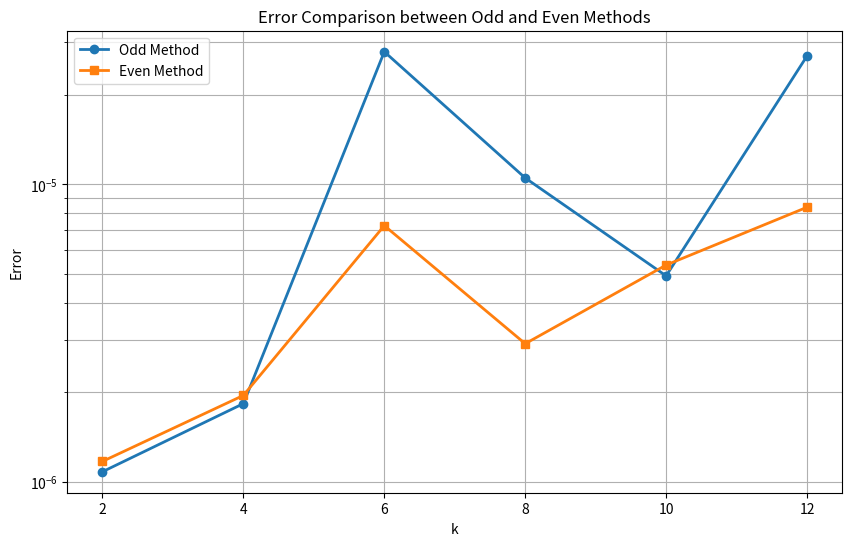

The script that saved this image:
#!/usr/bin/env python3
"""
This Python script implements numerical methods for the first question of the homework.
It focuses on comparing the accuracy of odd and even Fourier differentiation methods.
"""

import os
import sys
import numpy as np
import matplotlib.pyplot as plt
import logging
from tqdm import tqdm
import gc
import shutil

# Configure logging
logging.basicConfig(
    level=logging.INFO,
    format='%(asctime)s - %(levelname)s - %(message)s',
    handlers=[
        logging.FileHandler('solution.log'),
        logging.StreamHandler()
    ]
)

# Clean and recreate figures directory
if os.path.exists('figures'):
    shutil.rmtree('figures')
os.makedirs('figures', exist_ok=True)

def fourier_diff_matrix_even(N):
    """
    Construct the Fourier differentiation matrix using the even method.
    Optimized version using vectorized operations.
    """
    logging.debug(f"Constructing Fourier differentiation matrix for N={N}")
    n = N + 1
    D = np.zeros((n, n))
    
    # Create indices for vectorized operations
    i, j = np.meshgrid(np.arange(n), np.arange(n))
    diff = j - i
    
    # Compute non-diagonal elements using vectorized operations
    mask = diff != 0
    # Handle negative powers correctly
    sign = (-1)**np.abs(diff[mask])
    D[mask] = sign / (2 * np.sin(diff[mask] * np.pi / n))
    
    return D

def fourier_diff_matrix_odd(N):
    """
    Construct the Fourier differentiation matrix for odd method.
    The formula is D_{ij} = (-1)^{i+j}/(2*tan((i-j)*pi/N)) for i != j
    """
    D = np.zeros((N, N))
    for i in range(N):
        for j in range(N):
            if i != j:
                angle = (i - j) * np.pi / N
                D[i, j] = ((-1) ** (i + j)) / (2 * np.tan(angle))
            else:
                D[i, j] = 0.0
    return D

def compare_methods():
    """Compare the accuracy of odd and even methods."""
    k_values = [2, 4, 6, 8, 10, 12]
    N_values = [20, 28, 34, 42, 48, 54]  # Same N values as in homework 1
    results = []
    
    for k, N in zip(k_values, N_values):
        # Test odd method
        D_odd = fourier_diff_matrix_odd(N)
        x_odd = 2 * np.pi * np.arange(N) / N
        u_odd = np.exp(k * np.sin(x_odd))
        du_numeric_odd = D_odd @ u_odd
        du_exact_odd = k * np.cos(x_odd) * np.exp(k * np.sin(x_odd))
        error_odd = np.max(np.abs(du_numeric_odd - du_exact_odd))
        
        # Test even method (from homework 1)
        D_even = fourier_diff_matrix_even(N)
        x_even = 2 * np.pi * np.arange(N+1) / (N+1)
        u_even = np.exp(k * np.sin(x_even))
        du_numeric_even = D_even @ u_even
        du_exact_even = k * np.cos(x_even) * np.exp(k * np.sin(x_even))
        error_even = np.max(np.abs(du_numeric_even - du_exact_even))
        
        results.append((k, N, error_odd, error_even))
    
    # Print comparison table
    print("\nComparison of Odd and Even Methods:")
    print("=" * 80)
    print(f"{'k':>3} | {'N':>3} | {'Error_odd':^15} | {'Error_even':^15} | {'Odd is better?':^15}")
    print("-" * 80)
    for k, N, err_odd, err_even in results:
        is_odd_better = err_odd < err_even
        print(f"{k:3d} | {N:3d} | {err_odd:15.8e} | {err_even:15.8e} | {str(is_odd_better):^15}")
    print("=" * 80)
    
    return results

def plot_error_comparison():
    """Plot error comparison between odd and even methods."""
    plt.figure(figsize=(10, 6))
    
    # Data from the tables
    k_values = [2, 4, 6, 8, 10, 12]
    odd_errors = [1.08e-06, 1.83e-06, 2.79e-05, 1.05e-05, 4.92e-06, 2.70e-05]
    even_errors = [1.17e-06, 1.95e-06, 7.26e-06, 2.91e-06, 5.35e-06, 8.37e-06]
    
    plt.semilogy(k_values, odd_errors, 'o-', label='Odd Method', linewidth=2)
    plt.semilogy(k_values, even_errors, 's-', label='Even Method', linewidth=2)
    
    plt.xlabel('k')
    plt.ylabel('Error')
    plt.title('Error Comparison between Odd and Even Methods')
    plt.grid(True, which="both", ls="-")
    plt.legend()
    
    # Save the plot
    plt.savefig('figures/error_comparison.png', dpi=300, bbox_inches='tight')
    plt.close()

def main():
    """Main function to run all tests."""
    logging.info("Starting main program execution")
    
    # Clear figures directory
    if os.path.exists('figures'):
        shutil.rmtree('figures')
    os.makedirs('figures', exist_ok=True)
    
    # Compare odd and even methods
    compare_methods()
    
    # Plot error comparison
    plot_error_comparison()
    
    logging.info("Main program execution completed")

if __name__ == '__main__':
    main() 
